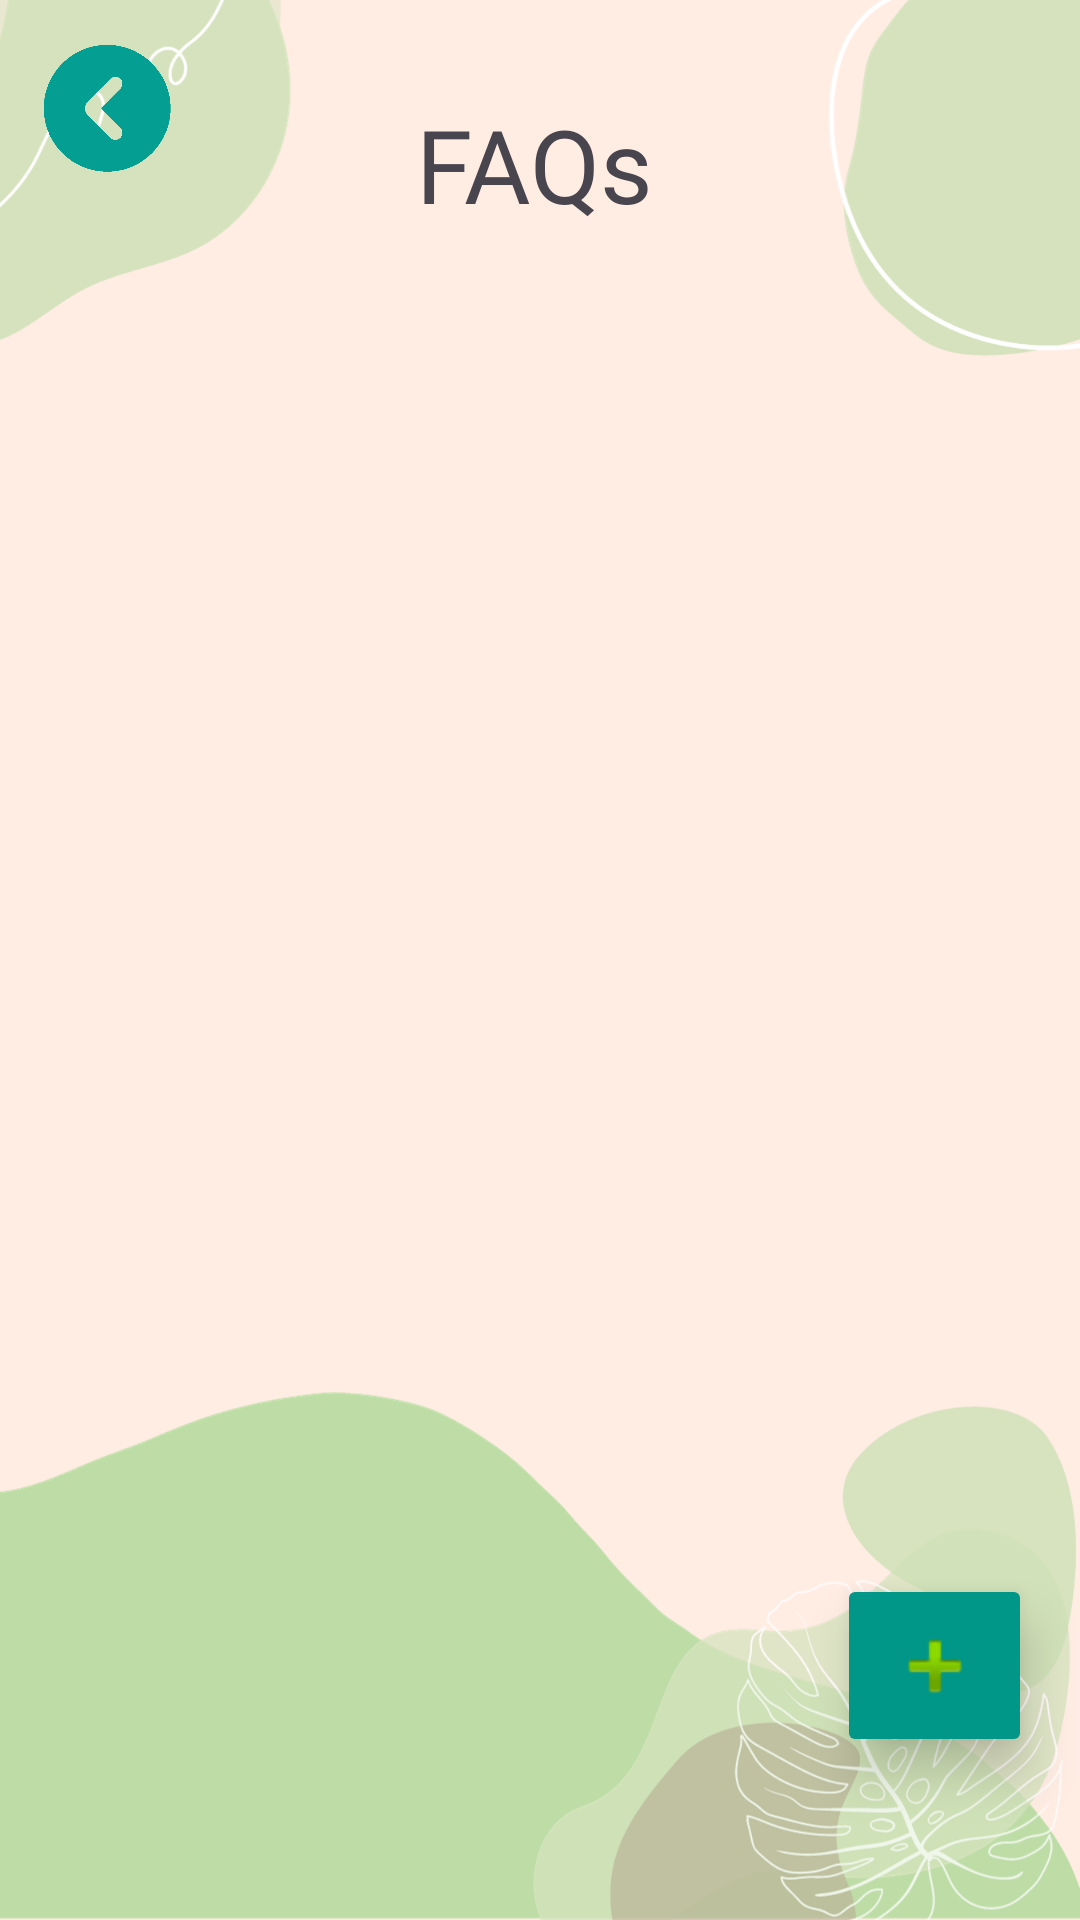

This screen was rendered from an Android layout file. Write that file and the resources it references.
<!-- AndroidManifest.xml: application theme Theme.WI -->
<!-- res/layout/activity_admin_faqs.xml -->
<?xml version="1.0" encoding="utf-8"?>
<androidx.constraintlayout.widget.ConstraintLayout xmlns:android="http://schemas.android.com/apk/res/android"
    xmlns:app="http://schemas.android.com/apk/res-auto"
    xmlns:tools="http://schemas.android.com/tools"
    android:layout_width="match_parent"
    android:layout_height="match_parent"
    android:background="@drawable/bg"
    tools:context=".AdminFaqs">


    
    <ImageView
        android:id="@+id/backBtn"
        android:layout_width="44dp"
        android:layout_height="45dp"
        app:layout_constraintBottom_toBottomOf="parent"
        app:layout_constraintEnd_toEndOf="parent"
        app:layout_constraintHorizontal_bias="0.043"
        app:layout_constraintStart_toStartOf="parent"
        app:layout_constraintTop_toTopOf="parent"
        app:layout_constraintVertical_bias="0.023"
        app:srcCompat="@drawable/backicon" />

    <ImageButton
        android:id="@+id/addBtn"
        android:layout_width="65dp"
        android:layout_height="61dp"
        android:layout_marginStart="313dp"
        android:layout_marginEnd="16dp"
        android:layout_marginBottom="32dp"
        android:backgroundTint="#009688"
        android:elevation="10dp"
        android:src="@android:drawable/ic_input_add"
        app:layout_constraintBottom_toBottomOf="parent"
        app:layout_constraintEnd_toEndOf="parent"
        app:layout_constraintHorizontal_bias="1.0"
        app:layout_constraintStart_toStartOf="parent"
        app:layout_constraintTop_toTopOf="parent"
        app:layout_constraintVertical_bias="0.959" />

    <TextView
        android:id="@+id/textView5"
        android:layout_width="83dp"
        android:layout_height="44dp"
        android:layout_marginTop="32dp"
        android:text="FAQs"
        android:textSize="34sp"
        android:fontFamily="@font/bree_serif"
        app:layout_constraintBottom_toBottomOf="parent"
        app:layout_constraintEnd_toEndOf="parent"
        app:layout_constraintStart_toStartOf="parent"
        app:layout_constraintTop_toTopOf="parent"
        app:layout_constraintVertical_bias="0.0" />

    <androidx.recyclerview.widget.RecyclerView
        android:id="@+id/rv"
        android:layout_width="363dp"
        android:layout_height="641dp"
        android:layout_marginStart="32dp"
        android:layout_marginEnd="32dp"
        app:layout_constraintBottom_toBottomOf="parent"
        app:layout_constraintEnd_toEndOf="parent"
        app:layout_constraintStart_toStartOf="parent"
        app:layout_constraintTop_toTopOf="parent"
        app:layout_constraintVertical_bias="1.0" />
</androidx.constraintlayout.widget.ConstraintLayout>
<!-- resources referenced by this layout -->
<resources>
  <!-- drawable backicon: png bitmap (drawable, 4776 bytes) -->
  <!-- drawable bg: png bitmap (drawable, 198677 bytes) -->
  <style name="Theme.WI" parent="Base.Theme.WI" />
  <style name="Base.Theme.WI" parent="Theme.Material3.DayNight.NoActionBar">
          
          
      </style>
</resources>
